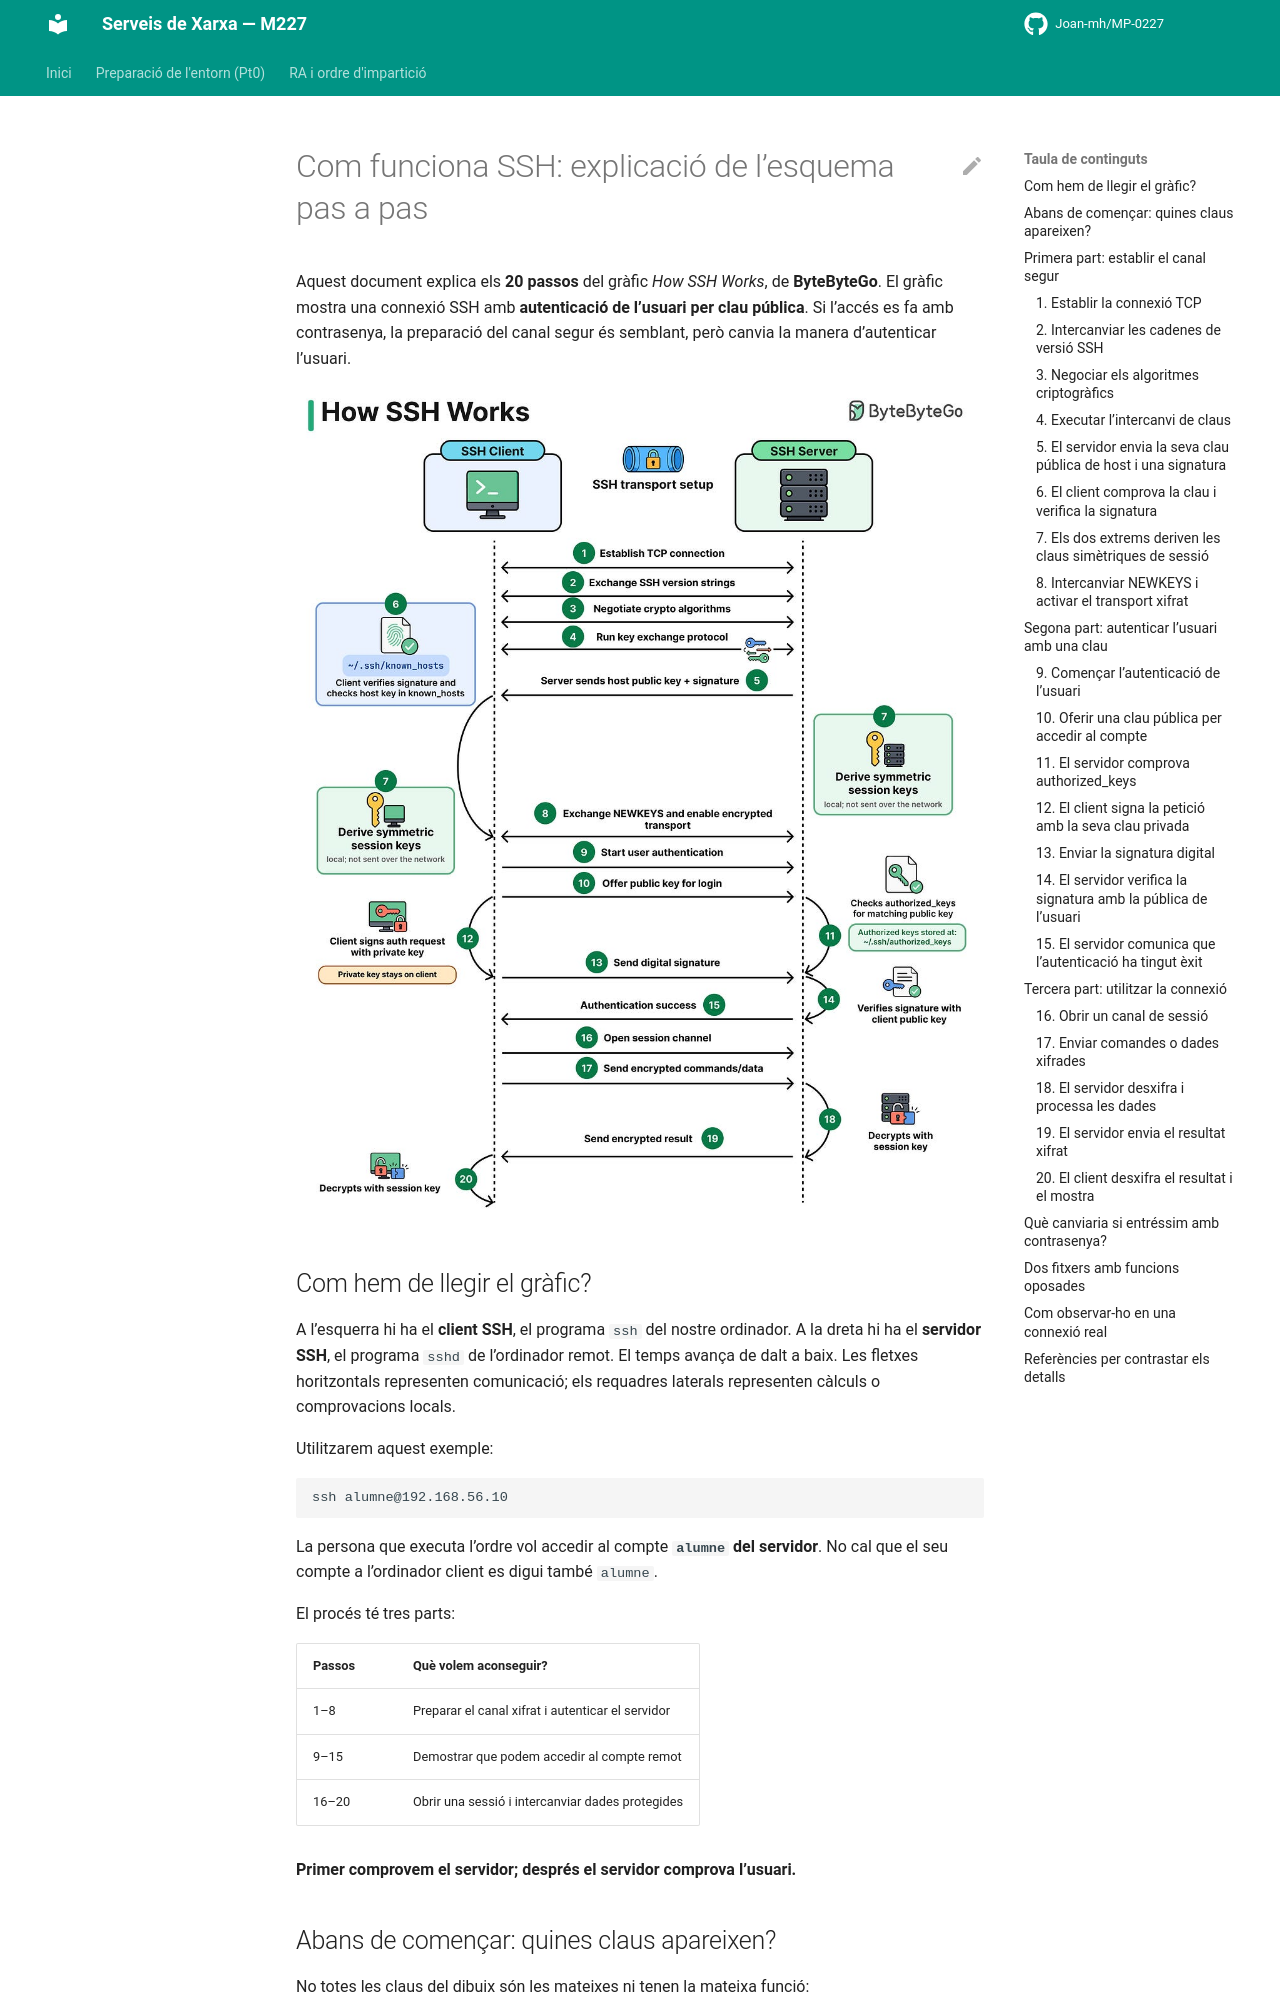

repository: Joan-mh/MP-0227 · page: 6-RA6-SSH/explicacio-esquema-ssh/index.html · generator: mkdocs

# Com funciona SSH: explicació de l’esquema pas a pas

Aquest document explica els **20 passos** del gràfic *How SSH Works*, de **ByteByteGo**. El gràfic mostra una connexió SSH amb **autenticació de l’usuari per clau pública**. Si l’accés es fa amb contrasenya, la preparació del canal segur és semblant, però canvia la manera d’autenticar l’usuari.

![Esquema How SSH Works de ByteByteGo](SSH.png)

## Com hem de llegir el gràfic?

A l’esquerra hi ha el **client SSH**, el programa `ssh` del nostre ordinador. A la dreta hi ha el **servidor SSH**, el programa `sshd` de l’ordinador remot. El temps avança de dalt a baix. Les fletxes horitzontals representen comunicació; els requadres laterals representen càlculs o comprovacions locals.

Utilitzarem aquest exemple:

```bash
ssh alumne@192.168.56.10
```

La persona que executa l’ordre vol accedir al compte **`alumne` del servidor**. No cal que el seu compte a l’ordinador client es digui també `alumne`.

El procés té tres parts:

| Passos | Què volem aconseguir? |
|---|---|
| 1–8 | Preparar el canal xifrat i autenticar el servidor |
| 9–15 | Demostrar que podem accedir al compte remot |
| 16–20 | Obrir una sessió i intercanviar dades protegides |

**Primer comprovem el servidor; després el servidor comprova l’usuari.**

## Abans de començar: quines claus apareixen?

No totes les claus del dibuix són les mateixes ni tenen la mateixa funció:

| Claus o secrets | On es troben? | Funció |
|---|---|---|
| Parell de claus de host del servidor | La privada es queda al servidor; la pública es presenta al client | Autenticar el servidor mitjançant una signatura |
| Parell de claus d’autenticació de l’usuari | La privada es queda al client; la pública s’autoritza al compte remot | Autenticar l’usuari mitjançant una altra signatura |
| Secrets temporals de l’intercanvi de claus | Cada extrem genera el seu i no l’envia | Obtenir un secret compartit |
| Claus simètriques de sessió | Les calcula cada extrem localment | Xifrar i desxifrar el trànsit |

Les claus de host solen preparar-se en instal·lar o configurar el servei. Les de l’usuari es preparen prèviament amb `ssh-keygen` si volem accés per clau pública. Els secrets de l’intercanvi i les claus de sessió es preparen **automàticament durant la connexió**.

## Primera part: establir el canal segur

### 1. Establir la connexió TCP

El client es connecta a la IP o al nom del servidor i al port del servei SSH, habitualment **22/TCP**.

TCP proporciona una comunicació ordenada i fiable entre els dos programes, però **encara no tenim el xifratge d’SSH**. Obrir una connexió TCP no demostra que l’altre extrem sigui el servidor autèntic.

### 2. Intercanviar les cadenes de versió SSH

Client i servidor s’envien una línia d’identificació. Una línia com aquesta indica que es parla SSH versió 2 i identifica la implementació:

```text
SSH-2.0-OpenSSH_...
```

Aquesta identificació **no és una contrasenya ni una prova d’identitat**. Un programa maliciós també podria anunciar-se com un servidor SSH. A l’inici de la connexió, aquestes dades encara són visibles per a qui observa la xarxa.
